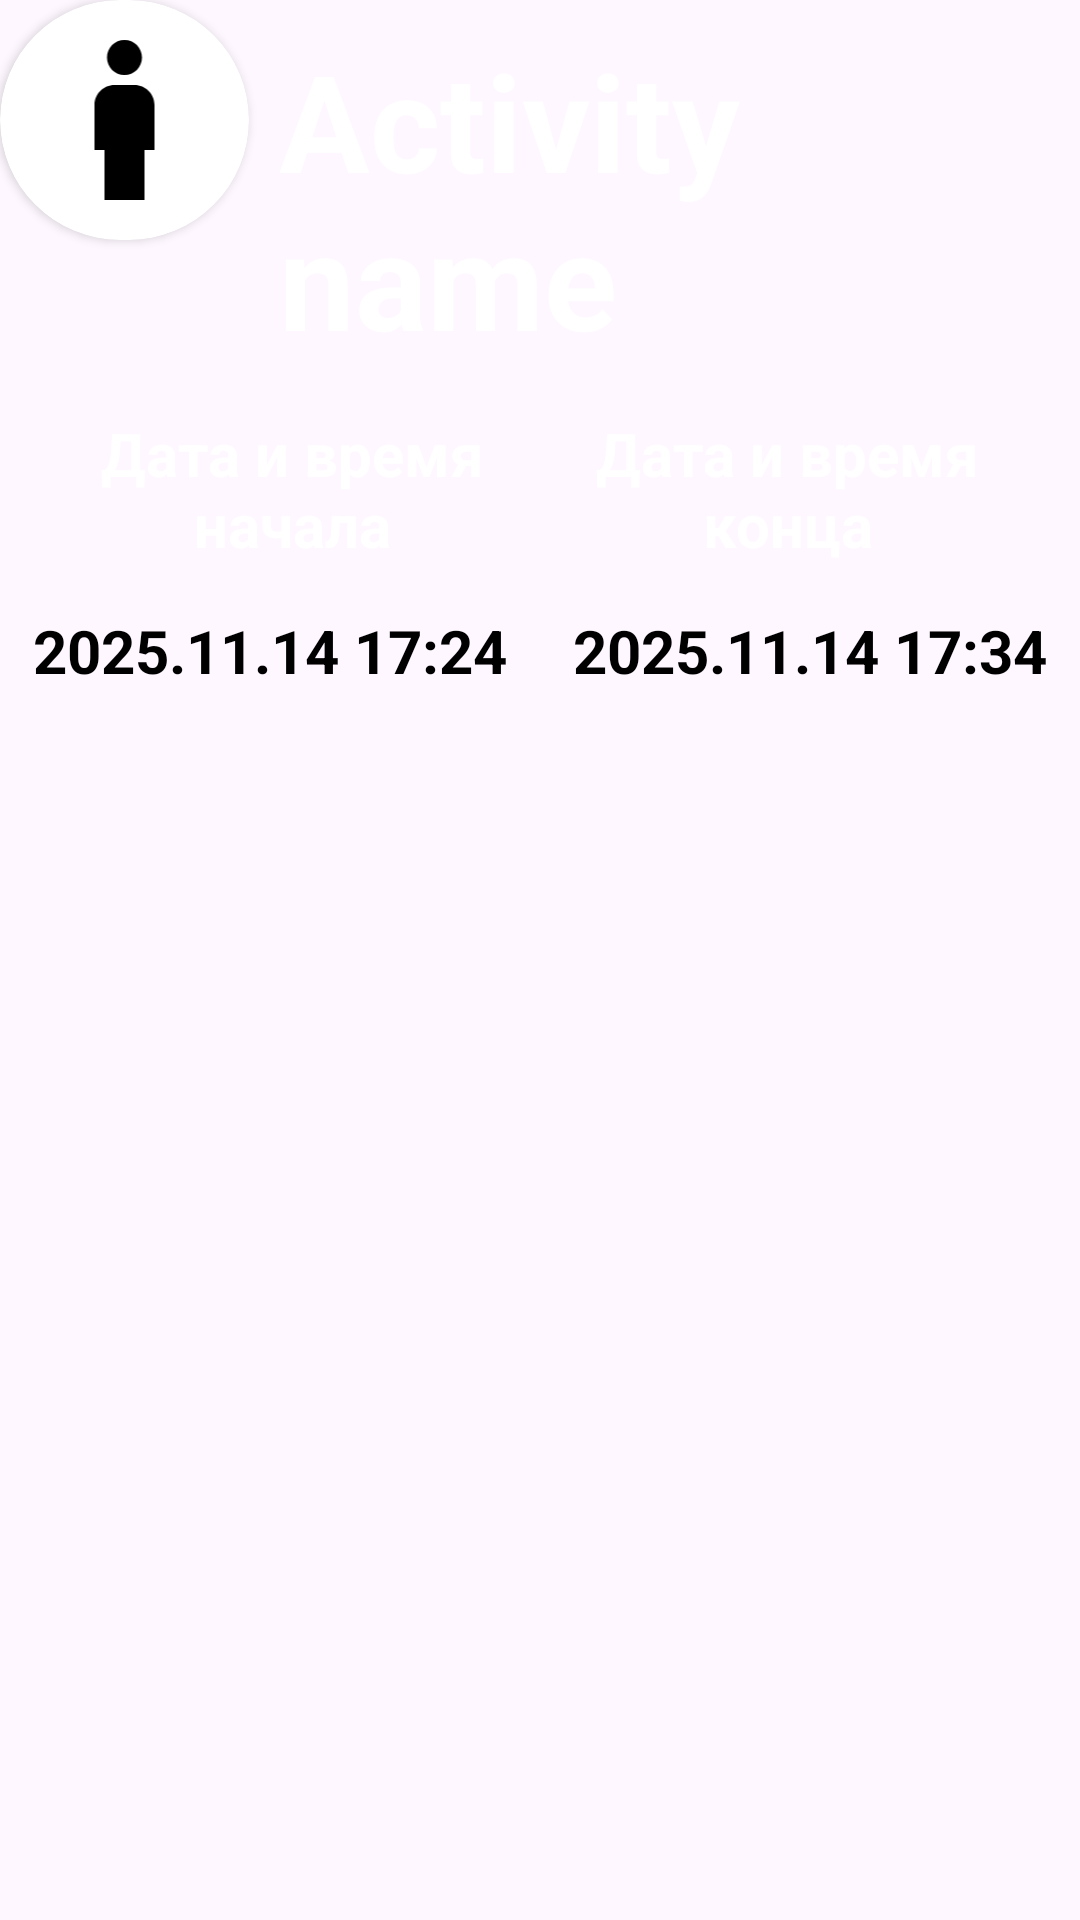

Android layout source for this screen:
<!-- AndroidManifest.xml: application theme Theme.CultivationDiary_test2 -->
<!-- res/layout/activities.xml -->
<?xml version="1.0" encoding="utf-8"?>
<LinearLayout
    xmlns:android="http://schemas.android.com/apk/res/android"
    xmlns:tools="http://schemas.android.com/tools"
    xmlns:app="http://schemas.android.com/apk/res-auto"
    android:layout_width="match_parent"
    android:layout_height="wrap_content"
    android:orientation="vertical"
    android:background="@color/beige">

    <LinearLayout
        android:layout_width="match_parent"
        android:layout_height="wrap_content"
        android:orientation="horizontal">

        <androidx.cardview.widget.CardView
            android:layout_width="80dp"
            android:layout_height="80dp"
            android:elevation="12dp"
            android:id="@+id/iconActivity"
            android:innerRadius="0dp"
            android:thicknessRatio="1.9"
            android:shape="ring"
            app:cardCornerRadius="40dp"
            android:layout_weight="1">
        <ImageView
            android:layout_width="wrap_content"
            android:layout_height="wrap_content"
            android:importantForAccessibility="no"
            android:id="@+id/icon_activity"
            android:src="@drawable/baseline_boy_24"
            android:scaleType="fitCenter"
            android:cropToPadding="true"
            app:layout_constraintHeight_max="100dp"
            app:layout_constraintWidth_max="100dp"/>
        </androidx.cardview.widget.CardView>

        <TextView
            android:layout_width="0dp"
            android:layout_height="wrap_content"
            android:layout_weight="90"
            android:id="@+id/ActivityName"
            android:text="Activity name"
            android:paddingStart="10dp"
            android:paddingTop="10dp"
            android:textColor="@color/white"
            android:textSize="45sp"
            android:textStyle="bold"/>

    </LinearLayout>

    <LinearLayout
        android:layout_width="match_parent"
        android:layout_height="wrap_content"
        android:orientation="horizontal"
        android:layout_margin="15dp">

        <TextView
            android:layout_width="match_parent"
            android:layout_height="wrap_content"
            android:textStyle="bold"
            android:textColor="@color/white"
            android:textSize="20sp"
            android:textAlignment="center"
            android:text="Дата и время начала"
            android:layout_weight="1"/>

        <TextView
            android:layout_width="match_parent"
            android:layout_height="wrap_content"
            android:textStyle="bold"
            android:textColor="@color/white"
            android:textSize="20sp"
            android:textAlignment="center"
            android:text="Дата и время  конца"
            android:layout_weight="1"/>

    </LinearLayout>

    <LinearLayout
        android:layout_width="match_parent"
        android:layout_height="wrap_content"
        android:orientation="horizontal"
        android:layout_marginBottom="15dp">

        <TextView
            android:layout_width="match_parent"
            android:layout_height="wrap_content"
            android:id="@+id/StartDateTime"
            android:textStyle="bold"
            android:textColor="@color/black"
            android:textSize="20sp"
            android:textAlignment="center"
            android:text="2025.11.14 17:24"
            android:layout_weight="1"/>

        <TextView
            android:layout_width="match_parent"
            android:layout_height="wrap_content"
            android:id="@+id/EndDateTime"
            android:textStyle="bold"
            android:textColor="@color/black"
            android:textSize="20sp"
            android:textAlignment="center"
            android:text="2025.11.14 17:34"
            android:layout_weight="1"/>

    </LinearLayout>

</LinearLayout>
<!-- resources referenced by this layout -->
<resources>
  <color name="black">#FF000000</color>
  <color name="white">#FFFFFFFF</color>
  <!-- drawable baseline_boy_24 (drawable) -->
  <vector xmlns:android="http://schemas.android.com/apk/res/android" android:height="140dp" android:tint="#000000" android:viewportHeight="24" android:viewportWidth="24" android:width="140dp">
        
      <path android:fillColor="@android:color/white" android:pathData="M12,7.5c0.97,0 1.75,-0.78 1.75,-1.75S12.97,4 12,4s-1.75,0.78 -1.75,1.75S11.03,7.5 12,7.5zM14,20v-5h1v-4.5c0,-1.1 -0.9,-2 -2,-2h-2c-1.1,0 -2,0.9 -2,2V15h1v5H14z"/>
      
  </vector>
  <style name="Theme.CultivationDiary_test2" parent="Base.Theme.CultivationDiary_test2" />
  <style name="Base.Theme.CultivationDiary_test2" parent="Theme.Material3.DayNight.NoActionBar">
          
          
      </style>
</resources>
